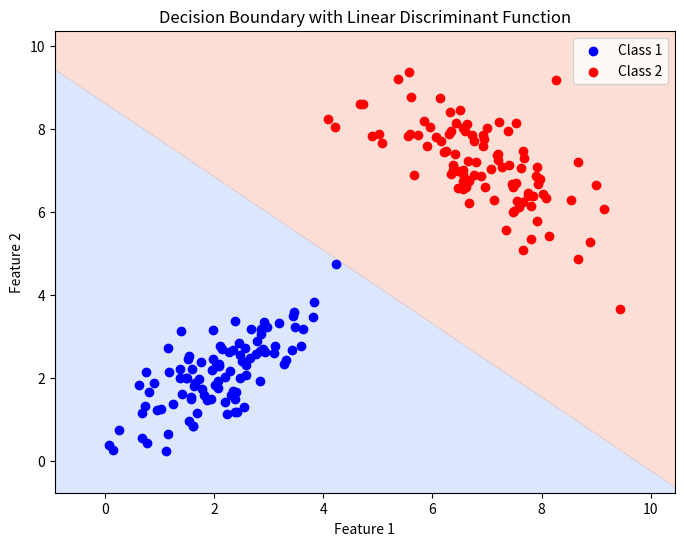

The matplotlib source for this figure:
"""
File Name: linear_discriminant_analysis_2d.py
[redacted]
Date: 2024-12-26
Version: 1.0

Description:
    This script implements a Linear Discriminant Analysis (LDA) classifier for a synthetic 2D dataset with two classes. 
    The data is generated from two multivariate normal distributions with different means and covariance matrices. 
    The script computes the LDA parameters, applies the classifier, and visualizes the decision boundary that separates the two classes.

    Key Components:
    - Data Generation: The script generates two classes of synthetic data using multivariate normal distributions. 
      Each class has different mean vectors and covariance matrices.
    - LDA Parameter Computation: The script calculates the means, covariance matrices, and computes the weight vector 
      and bias term for the Linear Discriminant Function.
    - Discriminant Function: The script defines the linear discriminant function that is used to classify data points 
      based on the computed weights and bias.
    - Classification: The script classifies data points by applying the discriminant function, and calculates the 
      classification accuracy.
    - Decision Boundary Visualization: The script visualizes the decision boundary by generating a mesh grid of points 
      and computing the decision value for each point. The resulting decision boundary is then plotted along with the 
      data points.
    - Accuracy Evaluation: The script computes and prints the accuracy of the classifier by comparing predicted and 
      actual class labels.

Usage:
    - This script demonstrates how to perform binary classification using Linear Discriminant Analysis (LDA) for 2D 
      feature spaces. It generates synthetic data, calculates the LDA parameters, and visualizes the decision boundary 
      separating the two classes.
    - The script can be adapted for more complex datasets with higher-dimensional feature spaces.

Dependencies:
    - numpy
    - matplotlib

Instructions:
    - Ensure that the required dependencies (NumPy, matplotlib) are installed in your Python environment.
    - Run the script to generate the synthetic dataset, compute the LDA parameters, classify the data points, 
      visualize the decision boundary, and compute the classification accuracy.

Notes:
    - This implementation assumes that both classes share the same covariance matrix (homoscedasticity).
    - The script generates a decision boundary in a 2D feature space, and can be extended for higher-dimensional spaces.
"""

import numpy as np
import matplotlib.pyplot as plt

# Step 1: Generate the Dataset
np.random.seed(42)  # For reproducibility

# Generate data for class 1 (mean=[2, 2], covariance=[[1, 0.8], [0.8, 1]])
class_1 = np.random.multivariate_normal([2, 2], [[1, 0.8], [0.8, 1]], 100)

# Generate data for class 2 (mean=[7, 7], covariance=[[1, -0.6], [-0.6, 1]])
class_2 = np.random.multivariate_normal([7, 7], [[1, -0.6], [-0.6, 1]], 100)

# Combine the data and create labels (0 for class 1, 1 for class 2)
X = np.vstack([class_1, class_2])
y = np.array([0] * 100 + [1] * 100)

# Step 2: Compute Linear Discriminant Function Parameters
# Calculate means of each class
mean_1 = np.mean(class_1, axis=0)
mean_2 = np.mean(class_2, axis=0)

# Calculate the shared covariance matrix (assuming equal covariance)
cov_1 = np.cov(class_1.T)
cov_2 = np.cov(class_2.T)
cov_shared = (cov_1 + cov_2) / 2

# Compute the weights and bias
w = np.linalg.inv(cov_shared) @ (mean_2 - mean_1)  # Weight vector
b = -0.5 * (mean_2.T @ np.linalg.inv(cov_shared) @ mean_2 - mean_1.T @ np.linalg.inv(cov_shared) @ mean_1)

# Step 3: Define the Discriminant Function and Classifier
# Define the discriminant function
def discriminant_function(x):
    return np.dot(w, x) + b

# Define the classifier
def classify(x):
    return 1 if discriminant_function(x) > 0 else 0

# Apply the classification to all data points
y_pred = np.array([classify(point) for point in X])

# Step 4: Evaluate the Classification Accuracy
accuracy = np.mean(y_pred == y)
print(f'Classification Accuracy: {accuracy:.2f}')

# Step 5: Visualize the Decision Boundary
# Create a mesh grid for visualization
xx, yy = np.meshgrid(np.linspace(X[:, 0].min() - 1, X[:, 0].max() + 1, 100),
                     np.linspace(X[:, 1].min() - 1, X[:, 1].max() + 1, 100))

# Calculate the decision boundary
Z = np.array([discriminant_function(np.array([x, y])) for x, y in zip(xx.ravel(), yy.ravel())])
Z = Z.reshape(xx.shape)

# Plot the decision boundary and data points
plt.figure(figsize=(8, 6))
plt.contourf(xx, yy, Z, levels=0, cmap='coolwarm', alpha=0.3)
plt.scatter(class_1[:, 0], class_1[:, 1], color='blue', label='Class 1')
plt.scatter(class_2[:, 0], class_2[:, 1], color='red', label='Class 2')
plt.xlabel('Feature 1')
plt.ylabel('Feature 2')
plt.title('Decision Boundary with Linear Discriminant Function')
plt.legend()
plt.show()
